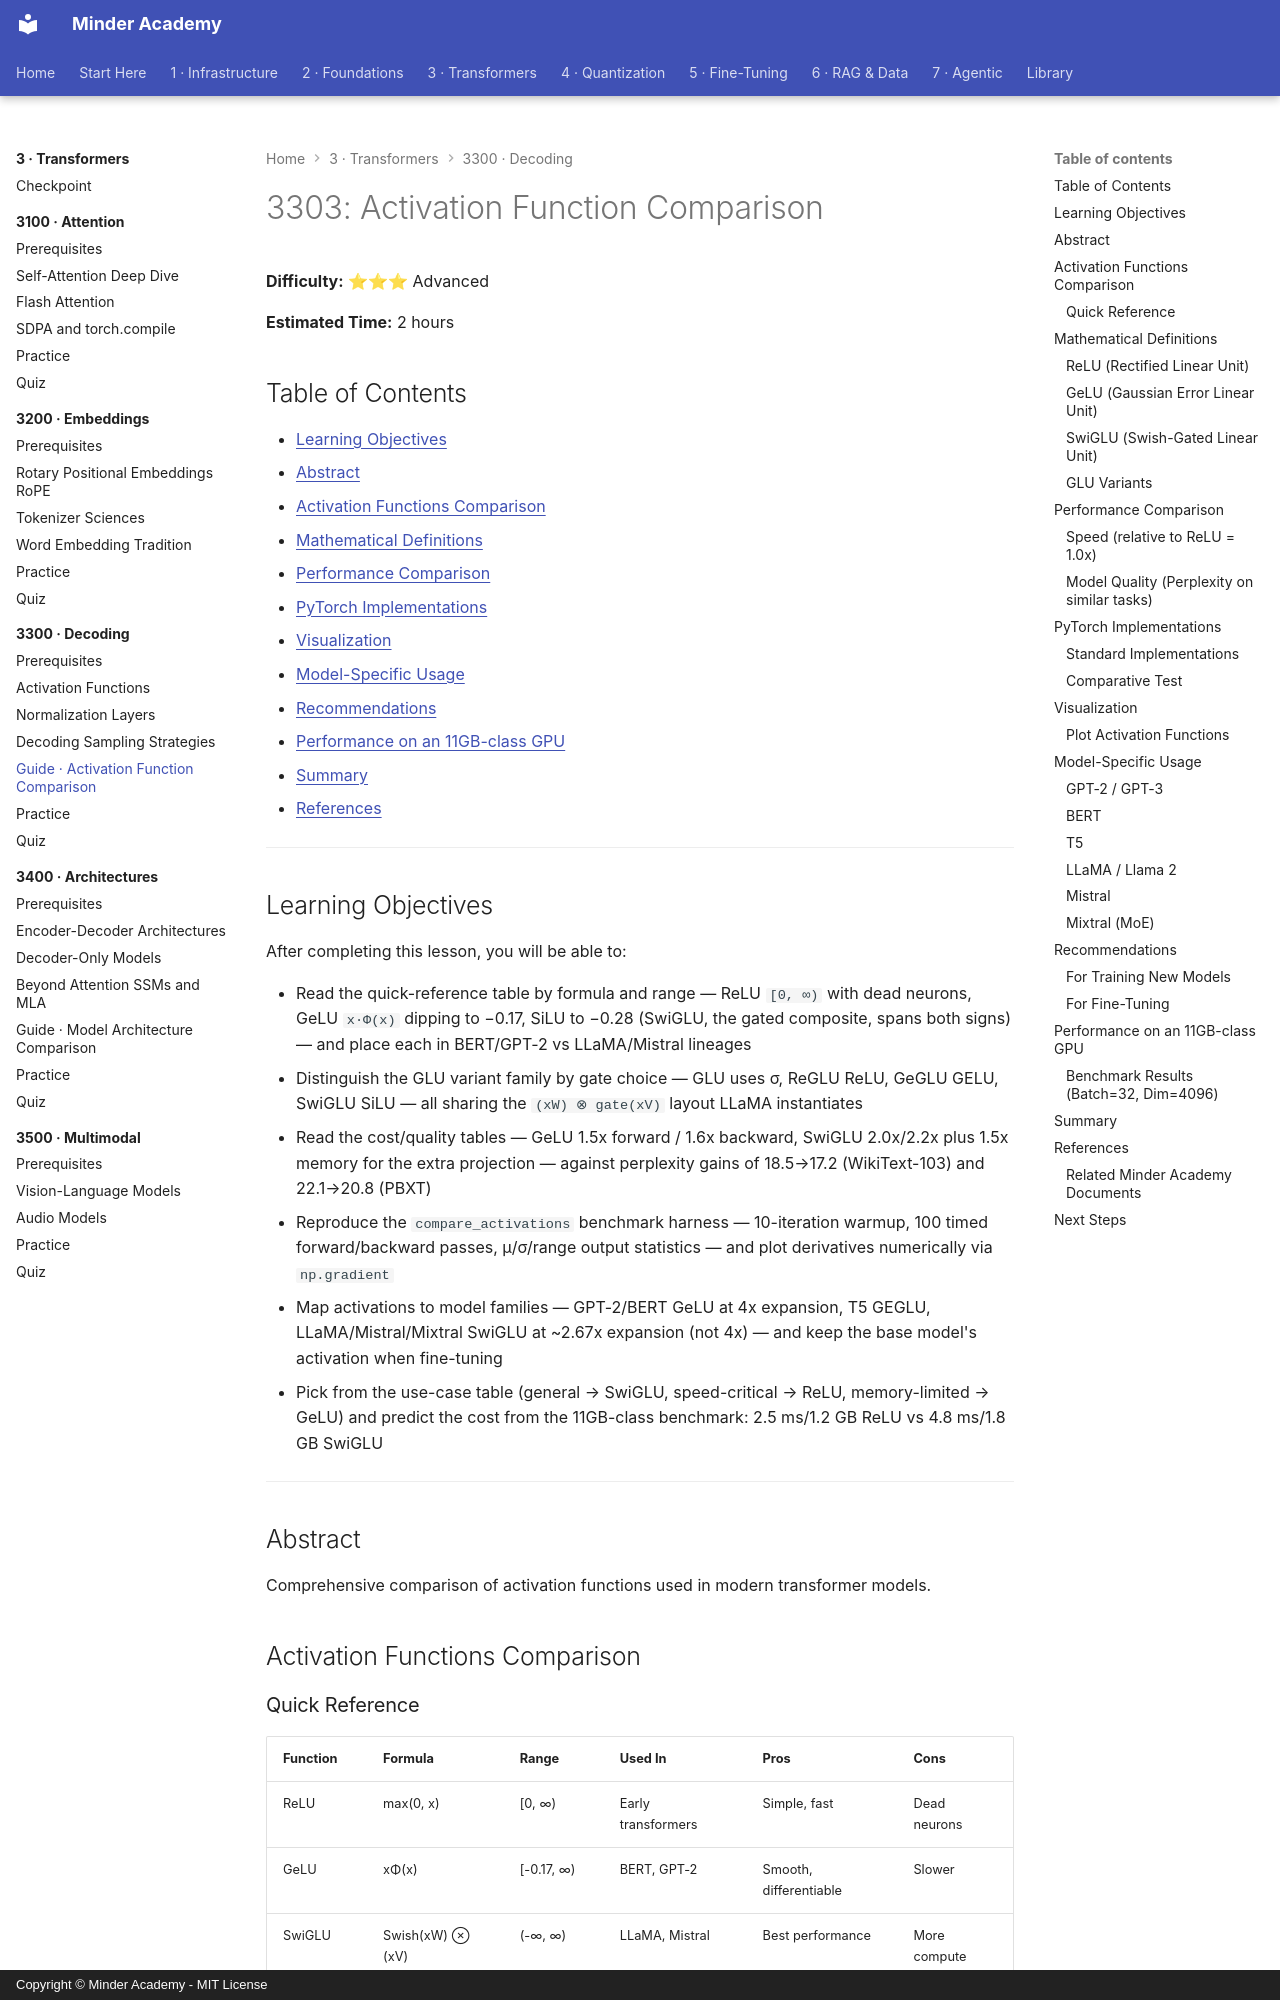

repository: minderhq/academy · page: phases/phase3-transformers/3300-decoding/guides/3303-Activation-Function-Comparison/index.html · generator: mkdocs · copyright: Copyright © Minder Academy - MIT License

---
Document ID: 3303
Title: "3303: Activation Function Comparison"
Phase: 3
Module: 3300
Last Updated: 2026-10-17
Status: Complete
Difficulty: Advanced
Estimated Time: 2 hours
Prerequisites: See module README
Related: See module README
Tags: ['transformers', 'activation', 'gelu', 'swiglu']
---

# 3303: Activation Function Comparison

**Difficulty:** ⭐⭐⭐ Advanced

**Estimated Time:** 2 hours

## Table of Contents

- [Learning Objectives](#learning-objectives)
- [Abstract](#abstract)
- [Activation Functions Comparison](#activation-functions-comparison)
- [Mathematical Definitions](#mathematical-definitions)
- [Performance Comparison](#performance-comparison)
- [PyTorch Implementations](#pytorch-implementations)
- [Visualization](#visualization)
- [Model-Specific Usage](#model-specific-usage)
- [Recommendations](#recommendations)
- [Performance on an 11GB-class GPU](#performance-on-an-11gb-class-gpu)
- [Summary](#summary)
- [References](#references)

---
